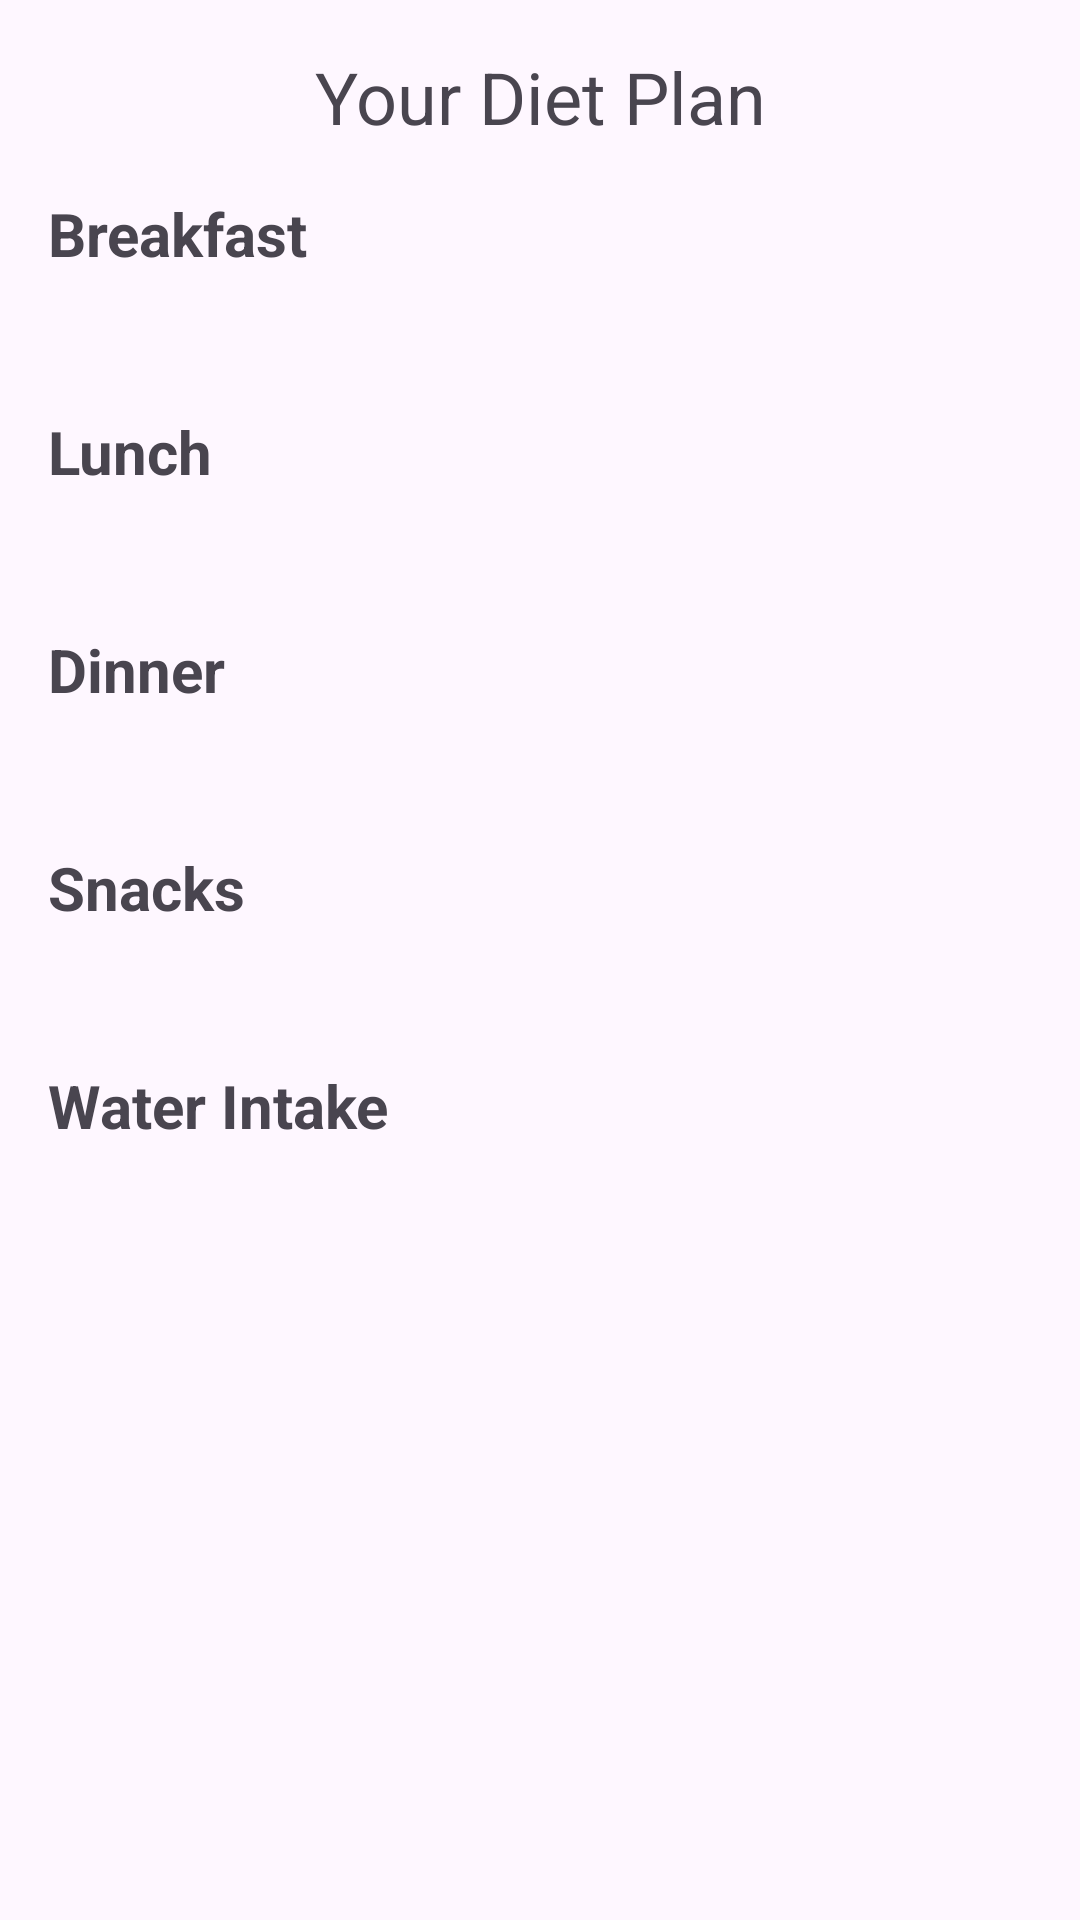

Here is an Android app screen rendered from its layout file. Give the layout XML and the strings, colors and styles it references.
<!-- AndroidManifest.xml: application theme Theme.HorizonTrackMAD_CW -->
<!-- res/layout/fragment_diet_plan.xml -->
<?xml version="1.0" encoding="utf-8"?>
<LinearLayout
    xmlns:android="http://schemas.android.com/apk/res/android"
    android:layout_width="match_parent"
    android:layout_height="match_parent"
    android:orientation="vertical"
    android:padding="16dp">

    

    
    <TextView
        android:layout_width="match_parent"
        android:layout_height="wrap_content"
        android:layout_marginBottom="16dp"
        android:text="Your Diet Plan"
        android:textAlignment="center"
        android:textSize="24sp" />

    <TextView
        android:layout_width="match_parent"
        android:layout_height="wrap_content"
        android:text="Breakfast"
        android:textSize="20sp"
        android:textStyle="bold"
        android:layout_marginBottom="8dp" />

    <TextView
        android:id="@+id/tvBreakfast1"
        android:layout_width="match_parent"
        android:layout_height="wrap_content"
        android:layout_marginBottom="16dp"
        android:text=""
        android:textColor="@color/white"
        android:textSize="16sp" />

    
    <TextView
        android:layout_width="match_parent"
        android:layout_height="wrap_content"
        android:text="Lunch"
        android:textSize="20sp"
        android:textStyle="bold"
        android:layout_marginBottom="8dp" />

    <TextView
        android:id="@+id/tvLunch1"
        android:layout_width="match_parent"
        android:layout_height="wrap_content"
        android:text=""

        android:textSize="16sp"
        android:layout_marginBottom="16dp" />

    
    <TextView
        android:layout_width="match_parent"
        android:layout_height="wrap_content"
        android:text="Dinner"
        android:textSize="20sp"
        android:textStyle="bold"
        android:layout_marginBottom="8dp" />

    <TextView
        android:id="@+id/tvDinner1"
        android:layout_width="match_parent"
        android:layout_height="wrap_content"
        android:text=""
        android:textSize="16sp"
        android:layout_marginBottom="16dp" />

    
    <TextView
        android:layout_width="match_parent"
        android:layout_height="wrap_content"
        android:text="Snacks"
        android:textSize="20sp"
        android:textStyle="bold"
        android:layout_marginBottom="8dp" />

    <TextView
        android:id="@+id/tvSnacks1"
        android:layout_width="match_parent"
        android:layout_height="wrap_content"
        android:text=""
        android:textSize="16sp"
        android:layout_marginBottom="16dp" />

    
    <TextView
        android:layout_width="match_parent"
        android:layout_height="wrap_content"
        android:text="Water Intake"
        android:textSize="20sp"
        android:textStyle="bold"
        android:layout_marginBottom="8dp" />

    <TextView
        android:id="@+id/tvWaterIntake1"
        android:layout_width="match_parent"
        android:layout_height="wrap_content"
        android:text=""
        android:textSize="16sp"
        android:layout_marginBottom="16dp" />

</LinearLayout>
<!-- resources referenced by this layout -->
<resources>
  <color name="white">#FFFFFFFF</color>
  <style name="Theme.HorizonTrackMAD_CW" parent="Base.Theme.HorizonTrackMAD_CW" />
  <style name="Base.Theme.HorizonTrackMAD_CW" parent="Theme.Material3.DayNight.NoActionBar">
          
          
      </style>
</resources>
